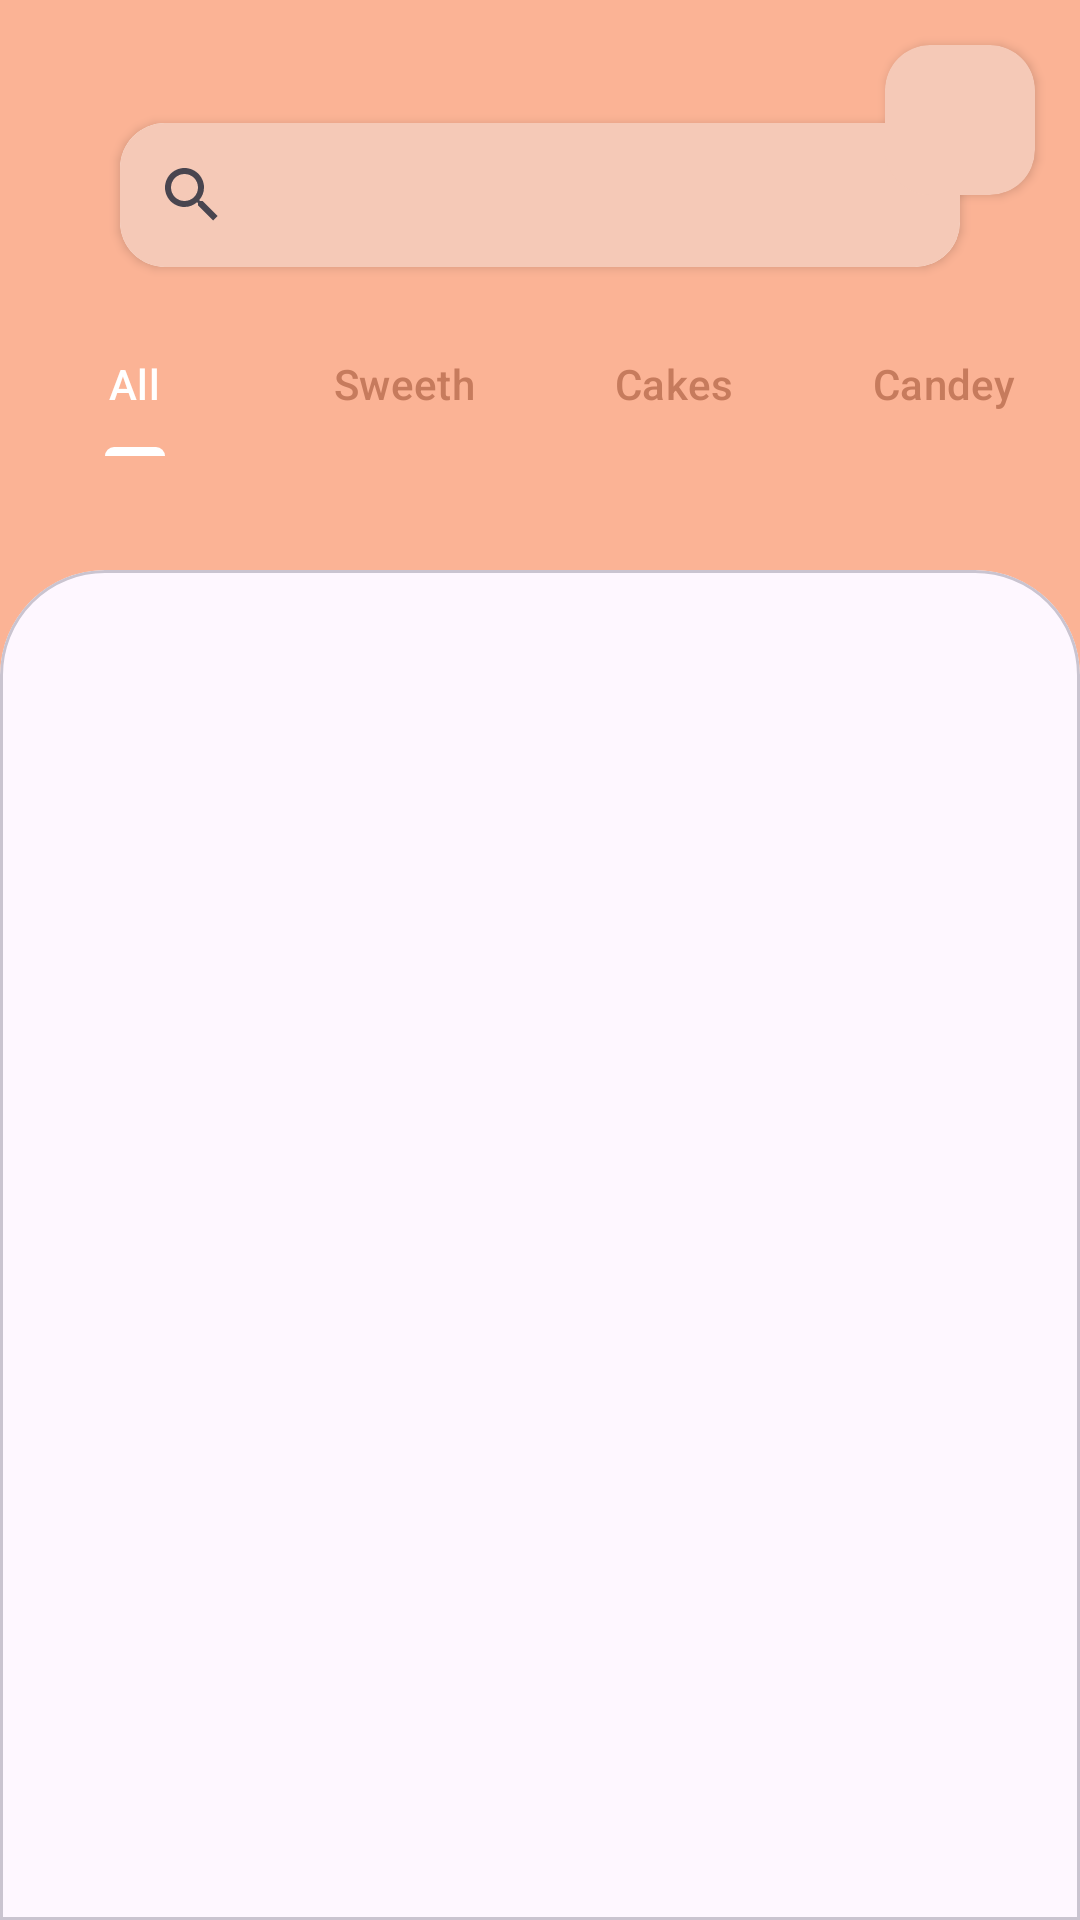

Layout XML and referenced resources for this Android screen:
<!-- AndroidManifest.xml: application theme Theme.NewProjeckt -->
<!-- res/layout/fragment_main_screen.xml -->
<?xml version="1.0" encoding="utf-8"?>
<androidx.constraintlayout.widget.ConstraintLayout xmlns:android="http://schemas.android.com/apk/res/android"
    xmlns:app="http://schemas.android.com/apk/res-auto"
    xmlns:tools="http://schemas.android.com/tools"
    android:layout_width="match_parent"
    android:layout_height="match_parent"
    android:background="@color/onBoarding_btn_backround"
    tools:context=".presentation.main_screen.MainScreenFragment">

    <com.google.android.material.card.MaterialCardView
        android:id="@+id/materialCardView"
        android:layout_width="match_parent"
        android:layout_height="450dp"
        app:layout_constraintBottom_toBottomOf="parent"
        app:layout_constraintEnd_toEndOf="parent"
        app:layout_constraintStart_toStartOf="parent"
        app:shapeAppearanceOverlay="@style/TopCornerRadius" />

    <androidx.cardview.widget.CardView
        android:id="@+id/cardView2"
        android:layout_width="match_parent"
        android:layout_height="wrap_content"
        android:layout_marginHorizontal="40dp"
        app:cardCornerRadius="15dp"
        android:layout_marginBottom="60dp"
        app:layout_constraintBottom_toTopOf="@+id/materialCardView"
        app:layout_constraintEnd_toEndOf="parent"
        app:layout_constraintStart_toStartOf="parent"
        app:layout_constraintTop_toTopOf="parent">

        <androidx.appcompat.widget.SearchView
            android:layout_width="match_parent"
            android:layout_height="match_parent"
            android:layout_gravity="end"
            android:background="@color/onBoarding_backround" />

    </androidx.cardview.widget.CardView>

    <androidx.cardview.widget.CardView
        android:id="@+id/cardView3"
        android:layout_width="50dp"
        android:layout_height="50dp"
        android:layout_margin="15dp"
        android:backgroundTint="@color/onBoarding_backround"
        app:cardCornerRadius="15dp"
        app:layout_constraintEnd_toEndOf="parent"
        app:layout_constraintTop_toTopOf="parent">

        <ImageView
            android:layout_width="match_parent"
            android:layout_height="match_parent"
            android:padding="12dp"
            android:src="@drawable/bascet" />

    </androidx.cardview.widget.CardView>

    <com.google.android.material.tabs.TabLayout
        android:id="@+id/tabLayout"
        android:layout_width="match_parent"
        android:layout_height="wrap_content"
        android:layout_marginTop="15dp"
        android:backgroundTint="@color/onBoarding_btn_backround"
        app:layout_constraintEnd_toEndOf="parent"
        app:layout_constraintStart_toStartOf="parent"
        app:layout_constraintTop_toBottomOf="@+id/cardView2"
        app:tabIndicatorColor="@color/white"
        app:tabSelectedTextColor="@color/white"
        app:tabTextColor="#c67b5d"
        app:tabUnboundedRipple="true">

        <com.google.android.material.tabs.TabItem
            android:layout_width="wrap_content"
            android:layout_height="wrap_content"
            android:text="@string/all" />

        <com.google.android.material.tabs.TabItem
            android:layout_width="wrap_content"
            android:layout_height="wrap_content"
            android:text="@string/sweeth" />

        <com.google.android.material.tabs.TabItem
            android:layout_width="wrap_content"
            android:layout_height="wrap_content"
            android:text="@string/cakes" />

        <com.google.android.material.tabs.TabItem
            android:layout_width="wrap_content"
            android:layout_height="wrap_content"
            android:text="@string/candey" />
    </com.google.android.material.tabs.TabLayout>


    <androidx.core.widget.NestedScrollView
        android:layout_width="match_parent"
        android:layout_height="0dp"
        app:layout_constraintBottom_toBottomOf="parent"
        app:layout_constraintEnd_toEndOf="parent"
        app:layout_constraintStart_toStartOf="parent"
        app:layout_constraintTop_toBottomOf="@+id/tabLayout">


        <androidx.recyclerview.widget.RecyclerView
            android:id="@+id/recycliview"
            android:layout_width="match_parent"
            android:layout_height="wrap_content"
            android:layout_marginHorizontal="15dp"
            android:orientation="vertical"
            app:layoutManager="androidx.recyclerview.widget.LinearLayoutManager"
            tools:listitem="@layout/fooditem" />

    </androidx.core.widget.NestedScrollView>

</androidx.constraintlayout.widget.ConstraintLayout>
<!-- res/layout/fooditem.xml (included above) -->
<?xml version="1.0" encoding="utf-8"?>
<androidx.constraintlayout.widget.ConstraintLayout xmlns:android="http://schemas.android.com/apk/res/android"
    xmlns:app="http://schemas.android.com/apk/res-auto"
    android:layout_width="match_parent"
    android:layout_height="wrap_content">

    <androidx.cardview.widget.CardView
        android:id="@+id/itemCard"
        android:layout_width="match_parent"
        android:layout_height="wrap_content"
        android:layout_marginHorizontal="10dp"
        android:layout_marginTop="20dp"
        app:cardCornerRadius="20dp"
        app:cardElevation="15dp"
        android:layout_marginBottom="20dp"
        app:layout_constraintBottom_toBottomOf="parent"
        app:layout_constraintEnd_toEndOf="parent"
        app:layout_constraintStart_toStartOf="parent"
        app:layout_constraintTop_toTopOf="parent">

        <LinearLayout
            android:layout_width="match_parent"
            android:layout_height="match_parent"
            android:orientation="vertical">

            <TextView
                android:id="@+id/CupCaces"
                android:layout_width="wrap_content"
                android:layout_height="wrap_content"
                android:layout_marginStart="15dp"
                android:layout_marginTop="35dp"
                android:text="@string/cup_cake"
                android:textSize="22sp" />

            <TextView
                android:id="@+id/find"
                android:layout_width="wrap_content"
                android:layout_height="wrap_content"
                android:layout_marginTop="5dp"
                android:layout_marginStart="12dp"
                android:text="@string/flavoured_cupcakes_with_special_icing" />

            <LinearLayout
                android:layout_width="match_parent"
                android:layout_height="wrap_content"
                android:orientation="horizontal">

                <TextView
                    android:id="@+id/price"
                    android:layout_width="wrap_content"
                    android:layout_height="wrap_content"
                    android:layout_marginStart="15dp"
                    android:text="@string/_5"
                    android:layout_marginTop="3dp"
                    android:textColor="@color/gren_onBoording"
                    android:textSize="20sp" />

            </LinearLayout>
        </LinearLayout>

        <ImageView
                android:id="@+id/imgIv"
            android:layout_width="85dp"
            android:layout_height="85dp"
            android:layout_gravity="end"
            android:layout_margin="32dp"
            android:src="@drawable/cakes" />

        <ImageView
            android:id="@+id/deleteCard"
            android:layout_width="wrap_content"
            android:layout_height="wrap_content"
            android:layout_gravity="end"
            android:layout_margin="16dp"
            android:src="@drawable/delete" />

    </androidx.cardview.widget.CardView>

</androidx.constraintlayout.widget.ConstraintLayout>
<!-- resources referenced by this layout -->
<resources>
  <color name="gren_onBoording">#5AA72B</color>
  <color name="onBoarding_backround">#F5C9B7</color>
  <color name="onBoarding_btn_backround">#fbb395</color>
  <color name="white">#FFFFFFFF</color>
  <!-- drawable cakes: png bitmap (drawable, 12081 bytes) -->
  <string name="_5">$5</string>
  <string name="all">All</string>
  <string name="cakes">Cakes</string>
  <string name="candey">Candey</string>
  <string name="cup_cake">Cup Cake</string>
  <string name="flavoured_cupcakes_with_special_icing">Flavoured cupcakes with special icing</string>
  <string name="sweeth">Sweeth</string>
  <style name="TopCornerRadius" parent="@style/Widget.MaterialComponents.CardView">
          <item name="cornerFamily">rounded</item>
          <item name="cornerSizeBottomRight">0dp</item>
          <item name="cornerSizeTopLeft">35dp</item>
          <item name="cornerSizeTopRight">35dp</item>
          <item name="cornerSizeBottomLeft">0dp</item>
      </style>
  <style name="Theme.NewProjeckt" parent="Base.Theme.NewProjeckt" />
  <style name="Base.Theme.NewProjeckt" parent="Theme.Material3.DayNight.NoActionBar">
          
          
      </style>
</resources>
